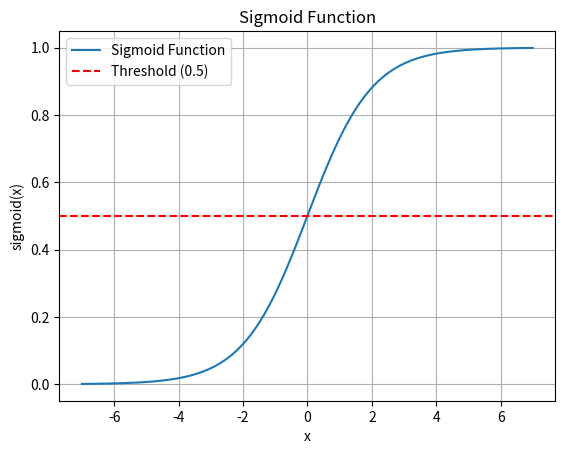

Python code for this plot:
import numpy as np
import matplotlib.pyplot as plt

# Define the sigmoid function
def sigmoid(x):
    return 1 / (1 + np.exp(-x))

# Generate x values
x_values = np.linspace(-7, 7, 100)

# Compute corresponding y values using the sigmoid function
y_values = sigmoid(x_values)

# Plot the sigmoid function
plt.plot(x_values, y_values, label='Sigmoid Function')
plt.title('Sigmoid Function')
plt.xlabel('x')
plt.ylabel('sigmoid(x)')
plt.axhline(0.5, color='red', linestyle='--', label='Threshold (0.5)')
plt.legend()
plt.grid(True)
plt.show()
